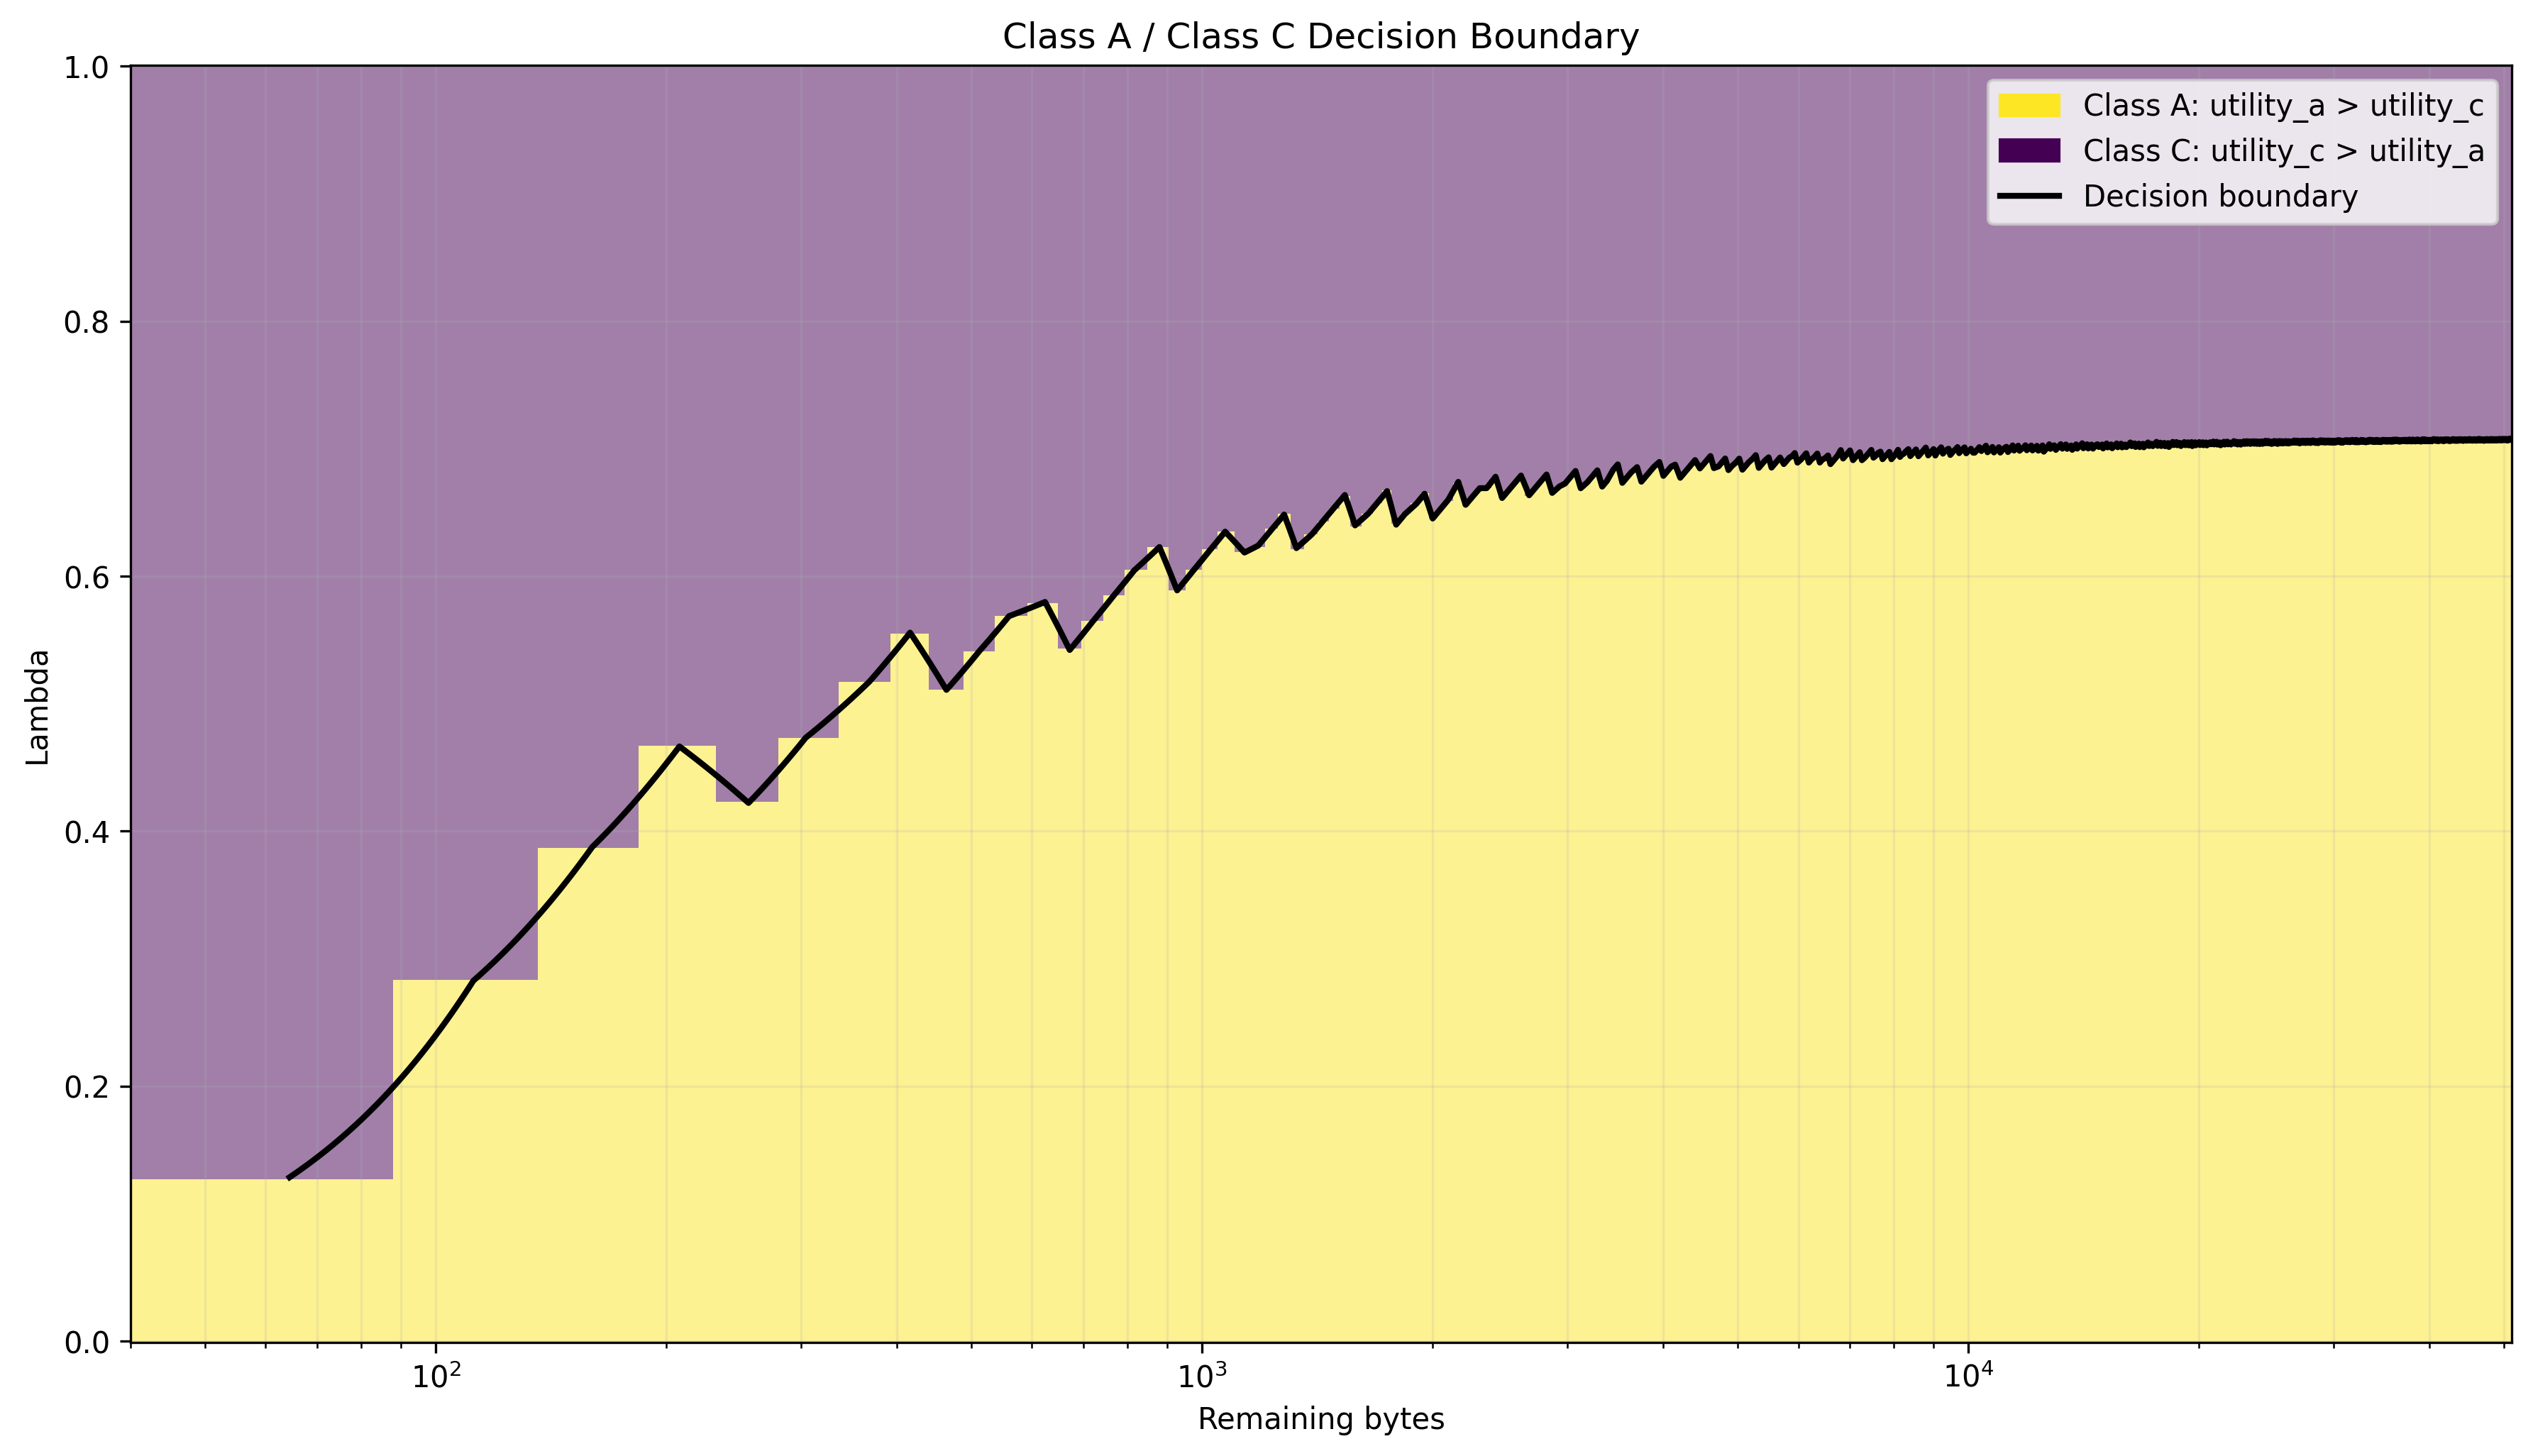

Write Python code to recreate this figure.
import pandas as pd
import numpy as np
import matplotlib.pyplot as plt
from matplotlib.patches import Patch
from matplotlib.lines import Line2D


df = pd.read_csv("utility_grid.csv")

# ---------------------------------------------------------
# Downsample ONLY for plotting
# ---------------------------------------------------------

max_bytes_points = 1000
max_lambda_points = 500

bytes_values = np.sort(df["remaining_bytes"].unique())
lambda_values = np.sort(df["lambda"].unique())

bytes_plot = bytes_values[
    np.linspace(
        0,
        len(bytes_values) - 1,
        min(max_bytes_points, len(bytes_values)),
    ).astype(int)
]

lambda_plot = lambda_values[
    np.linspace(
        0,
        len(lambda_values) - 1,
        min(max_lambda_points, len(lambda_values)),
    ).astype(int)
]

plot_df = df[
    df["remaining_bytes"].isin(bytes_plot)
    & df["lambda"].isin(lambda_plot)
].copy()


# ---------------------------------------------------------
# Create decision grid
# ---------------------------------------------------------

pivot = plot_df.pivot(
    index="remaining_bytes",
    columns="lambda",
    values="utility_a",
)

utility_a = pivot.loc[
    bytes_plot,
    lambda_plot,
].values

pivot = plot_df.pivot(
    index="remaining_bytes",
    columns="lambda",
    values="utility_c",
)

utility_c = pivot.loc[
    bytes_plot,
    lambda_plot,
].values


difference = utility_a - utility_c
winner = (difference > 0).astype(int)

lambda_grid, bytes_grid = np.meshgrid(
    lambda_plot,
    bytes_plot,
)

# ---------------------------------------------------------
# Plot
# ---------------------------------------------------------

fig, ax = plt.subplots(figsize=(12, 7))

mesh = ax.pcolormesh(
    bytes_grid,
    lambda_grid,
    winner,
    shading="nearest",
    alpha=0.5,
)

# Decision boundary
ax.contour(
    bytes_grid,
    lambda_grid,
    difference,
    levels=[0],
    colors="black",
    linewidths=2,
)


ax.set_xscale("log")

ax.set_xlabel("Remaining bytes")
ax.set_ylabel("Lambda")

ax.set_title("Class A / Class C Decision Boundary")

ax.grid(
    True,
    which="both",
    alpha=0.2,
)


legend_elements = [
    Patch(
        label="Class A: utility_a > utility_c",
        color=mesh.cmap(1.0),
    ),
    Patch(
        label="Class C: utility_c > utility_a",
        color=mesh.cmap(0.0),
    ),
    Line2D(
        [0],
        [0],
        linewidth=2,
        color="black",
        label="Decision boundary",
    ),
]

ax.legend(handles=legend_elements, loc="upper right")

plt.tight_layout()

plt.savefig(
    "plot_decision_boundary.png",
    dpi=300,
    bbox_inches="tight",
)

plt.show()
